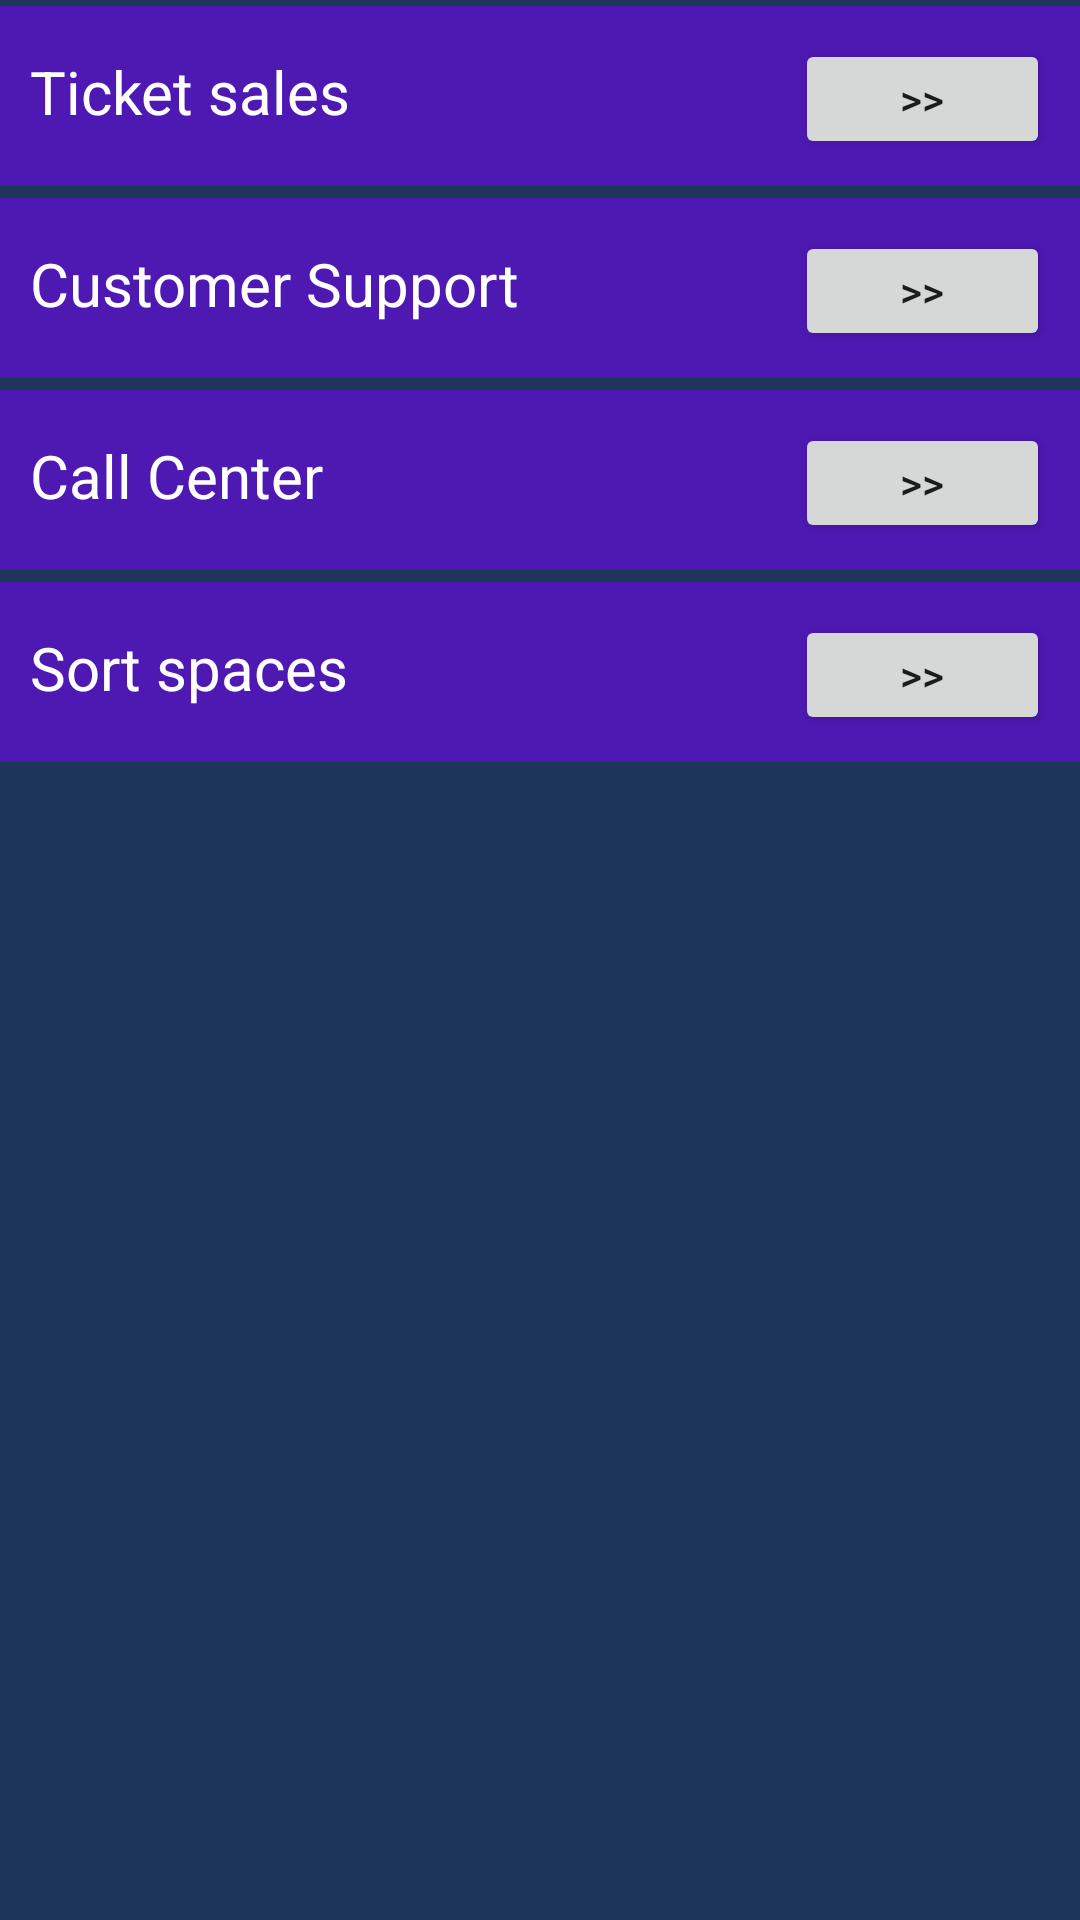

This screen was rendered from an Android layout file. Write that file and the resources it references.
<!-- AndroidManifest.xml: application theme Theme.Strategie1 -->
<!-- res/layout/fragment_to_do.xml -->
<?xml version="1.0" encoding="utf-8"?>
<LinearLayout
    xmlns:android="http://schemas.android.com/apk/res/android"
    xmlns:tools="http://schemas.android.com/tools"
    android:orientation="vertical"
    android:layout_width="match_parent"
    android:layout_height="match_parent"
    android:layout_margin="16dp"
    tools:context="ToDoFragment"
    android:background="@color/background">

    <LinearLayout
        android:layout_width="match_parent"
        android:layout_height="60dp"
        android:background="@color/purple_501"
        android:orientation="horizontal"
        android:layout_marginTop="2dp"
        android:layout_marginBottom="2dp"
        android:layout_gravity="center_vertical"
        android:padding="10dp">

        <TextView
            android:id="@+id/stra_staffboleteria"
            android:layout_width="0dp"
            android:layout_height="wrap_content"
            android:layout_weight="3"
            android:paddingBottom="5dp"
            android:paddingTop="5dp"
            android:text="@string/txt_trabajo1"
            android:textColor="@color/white"
            android:textSize="20sp"/>

        <Button
            android:id="@+id/btn_detail_1"
            android:layout_width="0dp"
            android:layout_height="wrap_content"
            android:layout_weight="1"
            android:text=">>" />

    </LinearLayout>

    <LinearLayout
        android:layout_width="match_parent"
        android:layout_height="60dp"
        android:background="@color/purple_501"
        android:orientation="horizontal"
        android:layout_marginTop="2dp"
        android:layout_marginBottom="2dp"
        android:layout_gravity="center_vertical"
        android:padding="10dp">

        <TextView
            android:id="@+id/stra_atencioncliente"
            android:layout_width="0dp"
            android:layout_height="wrap_content"
            android:layout_weight="3"
            android:paddingBottom="5dp"
            android:paddingTop="5dp"
            android:text="@string/txt_atencioncliente"
            android:textColor="@color/white"
            android:textSize="20sp"/>

        <Button
            android:id="@+id/btn_detail_2"
            android:layout_width="0dp"
            android:layout_height="wrap_content"
            android:layout_weight="1"
            android:text=">>" />

    </LinearLayout>

    <LinearLayout
        android:layout_width="match_parent"
        android:layout_height="60dp"
        android:background="@color/purple_501"
        android:orientation="horizontal"
        android:layout_marginTop="2dp"
        android:layout_marginBottom="2dp"
        android:layout_gravity="center_vertical"
        android:padding="10dp">

        <TextView
            android:id="@+id/stra_callcenter"
            android:layout_width="0dp"
            android:layout_height="wrap_content"
            android:layout_weight="3"
            android:paddingBottom="5dp"
            android:paddingTop="5dp"
            android:text="@string/txt_callcenter"
            android:textColor="@color/white"
            android:textSize="20sp"/>

        <Button
            android:id="@+id/btn_detail_3"
            android:layout_width="0dp"
            android:layout_height="wrap_content"
            android:layout_weight="1"
            android:text=">>" />

    </LinearLayout>
    <LinearLayout
        android:layout_width="match_parent"
        android:layout_height="60dp"
        android:background="@color/purple_501"
        android:orientation="horizontal"
        android:layout_marginTop="2dp"
        android:layout_marginBottom="2dp"
        android:layout_gravity="center_vertical"
        android:padding="10dp">

        <TextView
            android:id="@+id/stra_ordenarespacios"
            android:layout_width="0dp"
            android:layout_height="wrap_content"
            android:layout_weight="3"
            android:paddingBottom="5dp"
            android:paddingTop="5dp"
            android:text="@string/txt_organizacionespacio"
            android:textColor="@color/white"
            android:textSize="20sp"/>

        <Button
            android:id="@+id/btn_detail_4"
            android:layout_width="0dp"
            android:layout_height="wrap_content"
            android:layout_weight="1"
            android:text=">>" />

    </LinearLayout>




</LinearLayout>
<!-- resources referenced by this layout -->
<resources>
  <color name="background">#1d3559</color>
  <color name="purple_501">#4E18B3</color>
  <color name="white">#FFFFFFFF</color>
  <string name="txt_atencioncliente">Customer Support</string>
  <string name="txt_callcenter">Call Center</string>
  <string name="txt_organizacionespacio">Sort spaces</string>
  <string name="txt_trabajo1">Ticket sales</string>
  <style name="Theme.Strategie1" parent="Theme.MaterialComponents.DayNight.NoActionBar">
          
          <item name="colorPrimary">@color/purple_500</item>
          <item name="colorPrimaryVariant">@color/purple_700</item>
          <item name="colorOnPrimary">@color/white</item>
          
          <item name="colorSecondary">@color/teal_200</item>
          <item name="colorSecondaryVariant">@color/teal_700</item>
          <item name="colorOnSecondary">@color/black</item>
          
          <item name="android:statusBarColor">?attr/colorPrimaryVariant</item>
          
      </style>
  <color name="purple_500">#171717</color>
  <color name="purple_700">#FF3700B3</color>
  <color name="teal_200">#B9C6E7</color>
  <color name="teal_700">#787DE1</color>
  <color name="black">#FF000000</color>
</resources>
